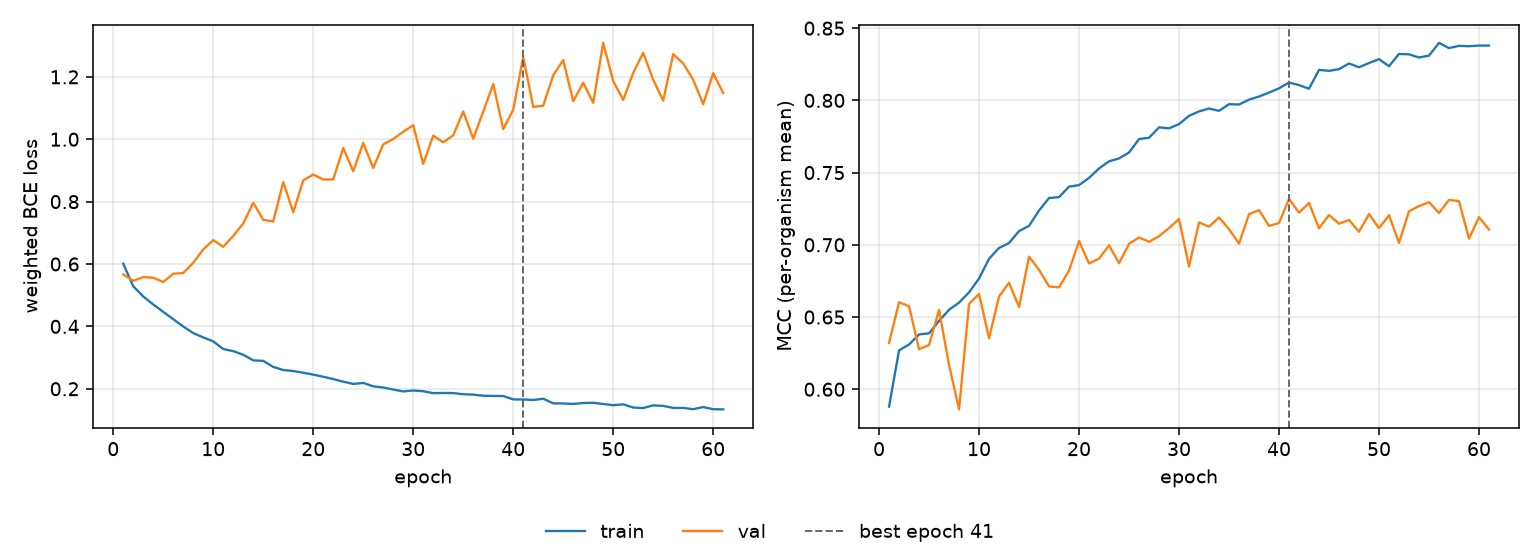

The data file committed next to this chart (first rows):
epoch, tr_loss, vl_loss, tr_mcc, vl_mcc, is_best
1, 0.601, 0.5665, 0.588, 0.632, False
2, 0.5285, 0.5462, 0.6269, 0.6603, False
3, 0.496, 0.558, 0.631, 0.6574, False
4, 0.4703, 0.5559, 0.6379, 0.6277, False
5, 0.4466, 0.5423, 0.6387, 0.6306, False
6, 0.423, 0.569, 0.6473, 0.6549, False
7, 0.3996, 0.5707, 0.655, 0.6168, False
8, 0.3785, 0.6037, 0.66, 0.5861, False
9, 0.3646, 0.6468, 0.6671, 0.659, False
10, 0.352, 0.6767, 0.6767, 0.6659, False
11, 0.3273, 0.6549, 0.6903, 0.6353, False
12, 0.3207, 0.6899, 0.6978, 0.6642, False
13, 0.3089, 0.73, 0.7012, 0.6737, False
14, 0.291, 0.7963, 0.7095, 0.6569, False
15, 0.2895, 0.7416, 0.7131, 0.6918, False
16, 0.27, 0.7363, 0.7237, 0.6826, False
17, 0.2601, 0.8626, 0.7324, 0.6712, False
18, 0.2569, 0.766, 0.733, 0.6705, False
19, 0.2514, 0.8681, 0.7403, 0.6822, False
20, 0.2454, 0.8869, 0.7413, 0.7026, False
21, 0.2385, 0.871, 0.7463, 0.687, False
22, 0.2312, 0.8712, 0.7528, 0.6904, False
23, 0.2226, 0.972, 0.7578, 0.6997, False
24, 0.2156, 0.8975, 0.7598, 0.6872, False
25, 0.2186, 0.9881, 0.7639, 0.7006, False
26, 0.2078, 0.9076, 0.7732, 0.7051, False
27, 0.204, 0.9833, 0.7741, 0.7021, False
28, 0.1976, 1.001, 0.7813, 0.706, False
29, 0.1915, 1.024, 0.7806, 0.7116, False
30, 0.1944, 1.045, 0.7836, 0.7178, False
31, 0.1921, 0.9209, 0.7893, 0.685, False
32, 0.1858, 1.012, 0.7924, 0.7155, False
33, 0.1864, 0.9901, 0.7943, 0.7125, False
34, 0.1862, 1.013, 0.7927, 0.7189, False
35, 0.1824, 1.089, 0.7974, 0.7109, False
36, 0.1813, 1.002, 0.7971, 0.7008, False
37, 0.1776, 1.088, 0.8005, 0.7212, False
38, 0.177, 1.177, 0.8026, 0.724, False
39, 0.1767, 1.032, 0.8054, 0.7131, False
40, 0.1659, 1.094, 0.8083, 0.7151, False
41, 0.1656, 1.264, 0.8123, 0.7318, True
42, 0.164, 1.104, 0.8106, 0.7222, False
43, 0.1681, 1.108, 0.808, 0.7289, False
44, 0.1532, 1.205, 0.8211, 0.7114, False
45, 0.1529, 1.254, 0.8204, 0.7206, False
46, 0.1514, 1.122, 0.8216, 0.7146, False
47, 0.1543, 1.181, 0.8255, 0.7172, False
48, 0.155, 1.117, 0.8229, 0.709, False
49, 0.1511, 1.309, 0.8259, 0.7212, False
50, 0.1474, 1.186, 0.8285, 0.7115, False
51, 0.15, 1.126, 0.8236, 0.7205, False
52, 0.1398, 1.212, 0.8321, 0.7013, False
53, 0.1382, 1.277, 0.8319, 0.7232, False
54, 0.1467, 1.191, 0.8297, 0.7268, False
55, 0.1451, 1.124, 0.831, 0.7295, False
56, 0.1386, 1.273, 0.8398, 0.722, False
57, 0.1385, 1.243, 0.8362, 0.7311, False
58, 0.1345, 1.19, 0.8377, 0.7302, False
59, 0.1414, 1.112, 0.8375, 0.7043, False
60, 0.1343, 1.212, 0.8379, 0.7192, False
... 1 more rows
